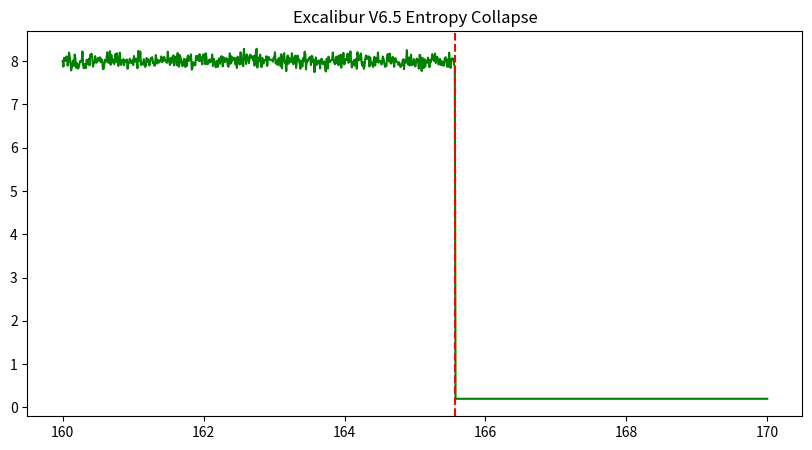

The matplotlib source for this figure:
import matplotlib
matplotlib.use('Agg') # Force non-interactive mode for Termux
import matplotlib.pyplot as plt
import numpy as np

time = np.linspace(160, 170, 1000)
entropy = np.where(time < 165.57, 8.0 + np.random.normal(0, 0.1, 1000), 0.2)

plt.figure(figsize=(10, 5))
plt.plot(time, entropy, color='green', label='System Entropy')
plt.axvline(x=165.57, color='red', linestyle='--', label='Miracle Mark (165:34)')
plt.title("Excalibur V6.5 Entropy Collapse")
plt.savefig("miracle_plot.png")
print("SUCCESS: miracle_plot.png has been generated in Node 93307.")
